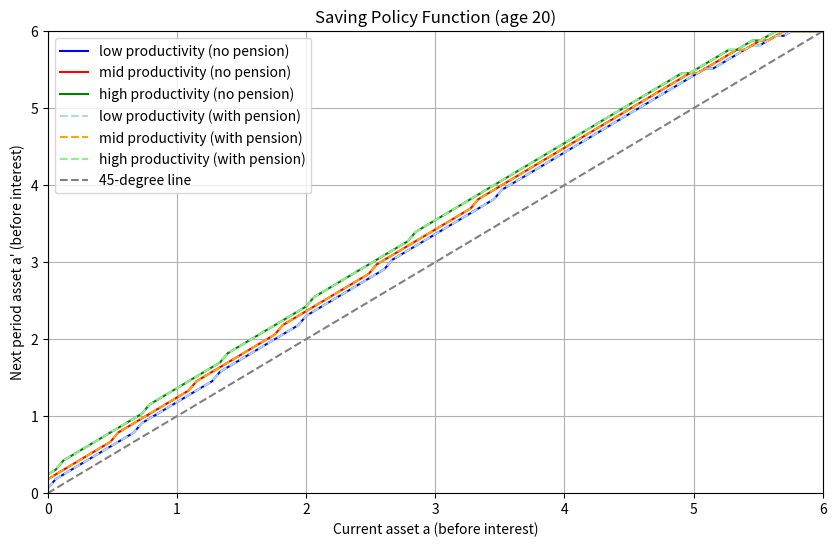

The matplotlib source for this figure:
import numpy as np
import matplotlib.pyplot as plt
from scipy.optimize import minimize_scalar

def util(cons,gamma):
  return max(cons, 0.0001)**(1.0-gamma)/(1.0-gamma)

# parameters
gamma = 2.0
beta = 0.985**20
r = 1.025**20-1.0
jj = 60
l = np.array([0.8027, 1.0, 1.2457])
NL = 3
prob = np.array([
    [0.7451, 0.2528, 0.0021],
    [0.1360, 0.7281, 0.1361],
    [0.0021, 0.2528, 0.7451]
])
mu_1 = np.array([1.0/NL,1.0/NL,1.0/NL])

mu_2 = np.zeros(NL)

for il in range(NL):
    for ilp in range(NL):
        mu_2[ilp] += prob[il,ilp]*mu_1[il]

# grids
a_l = 0.0
a_u = 6.0
NA = 100
a = np.linspace(a_l, a_u, NA)

# initialization
v = np.zeros((jj, NA, NL))
iaplus = np.zeros((jj, NA, NL), dtype=int)
aplus = np.zeros((jj, NA, NL))
aplus_no_pension = np.zeros((jj, NA, NL))
c = np.zeros((jj, NA, NL))

old_age = range(40, 60)

# period jj
for ia in range(NA):
    for il in range(NL):
        income = 0
        cons = income + (1.0 + r) * a[ia]
        v[jj-1, ia, il] = util(cons, gamma)
        aplus[jj-1, ia, il] = 0.0
        c[jj-1, ia, il] = cons

# backward induction from jj-1 to 1
for ij in range(jj-2, -1, -1):
  for il in range(NL):
      for ia in range(NA):
          reward = np.zeros(NA)
          for iap in range(NA):

            EV = 0.0
            for ilp in range(NL): #期待値を取る
                  EV += prob[il,ilp]*v[ij+1,iap,ilp] #ilpが変動する

            if ij in old_age:
                income = 0
            else:
                income = l[il]

            cons = income + (1.0 + r) * a[ia] - a[iap]
            reward[iap] = util(cons, gamma) + beta*EV

          iaplus[ij, ia, il] = np.argmax(reward) #max
          aplus[ij, ia, il] = a[iaplus[ij, ia, il]]
          aplus_no_pension[ij, ia, il] = aplus[ij, ia, il]
          c[ij, ia, il] = l[il]+ (1.0+r)*a[ia] - a[iaplus[ij, ia, il]]
          v[ij, ia, il] = reward[iaplus[ij, ia, il]]

# initialization
v = np.zeros((jj, NA, NL))
iaplus = np.zeros((jj, NA, NL), dtype=int)
aplus = np.zeros((jj, NA, NL))
aplus_with_pension = np.zeros((jj, NA, NL))
c = np.zeros((jj, NA, NL))

tax = 0.3
middle_age = range(20, 40)
tax_rate = 0.3
tax_revenue = 0.0
for ij in middle_age:
  for il in range(NL):
    for ia in range(NA):
      tax_revenue += tax_rate * l[il] * mu_2[il]

tax_total = tax_revenue * len(middle_age)
tax_return = tax_total * (1 + r)
old_age = range(40, 60)
old_period = len(old_age)
pension = tax_return / old_period

# period jj
for ia in range(NA):
    for il in range(NL):
        income = pension  # 労働所得ゼロ、年金のみ
        cons = income + (1.0 + r) * a[ia]
        v[jj-1, ia, il] = util(cons, gamma)
        aplus[jj-1, ia, il] = 0.0
        c[jj-1, ia, il] = cons

# backward induction from jj-1 to 1
for ij in range(jj-2, -1, -1):
  for il in range(NL):
      for ia in range(NA):
          reward = np.zeros(NA)
          for iap in range(NA):

              EV = 0.0
              for ilp in range(NL): #期待値を取る
                  EV += prob[il,ilp]*v[ij+1,iap,ilp] #ilpが変動する

              if ij in middle_age:
                    income = (1 - tax_rate) * l[il]
              elif ij in old_age:
                    income = pension
              else:
                    income = l[il]

              cons = income + (1.0 + r) * a[ia] - a[iap]
              reward[iap] = util(cons, gamma) + beta * EV

          iaplus[ij, ia, il] = np.argmax(reward) #max
          aplus[ij, ia, il] = a[iaplus[ij, ia, il]]
          aplus_with_pension[ij, ia, il] = aplus[ij, ia, il]
          c[ij, ia, il] = l[il]+ (1.0+r)*a[ia] - a[iaplus[ij, ia, il]]
          v[ij, ia, il] = reward[iaplus[ij, ia, il]]

plt.figure(figsize=(10,6))

labels = ["low", "mid", "high"]
colors_nopension = ["blue", "red", "green"]
colors_pension = ["lightblue", "orange", "lightgreen"]

for il in range(NL):
    plt.plot(a, aplus_no_pension[0,:,il],
             linestyle='-', color=colors_nopension[il],
             label=f"{labels[il]} productivity (no pension)")

for il in range(NL):
    plt.plot(a, aplus_with_pension[0,:,il],
             linestyle='--', color=colors_pension[il],
             label=f"{labels[il]} productivity (with pension)")

# 45度線
plt.plot(a, a, linestyle='dashed', color='gray', label="45-degree line")

plt.title("Saving Policy Function (age 20)")
plt.xlabel("Current asset a (before interest)")
plt.ylabel("Next period asset a' (before interest)")
plt.grid(True)
plt.legend()
plt.xlim(a_l, a_u)
plt.ylim(a_l, a_u)
plt.show()